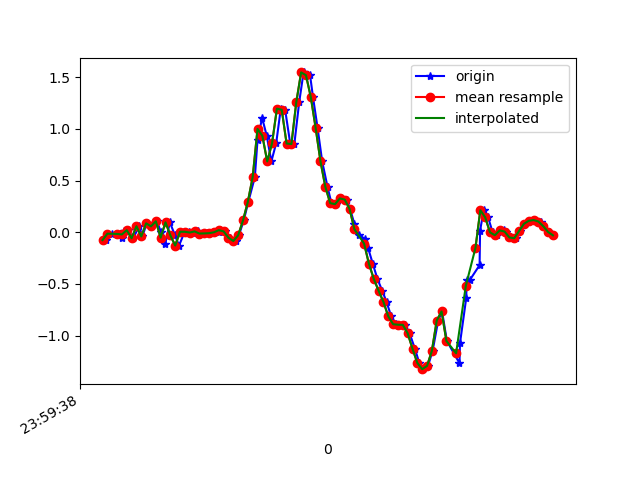

The file beside this chart, header and first rows:
1617667179054, 362815749805410, -0.07627737, -0.060397852, 0.00254046
1617667179079, 362815768851650, -0.01397, 0.3978, -0.04633
1617667179119, 362815787873090, -0.01641, 0.06788, 0.01842
1617667179121, 362815806919330, -0.05673, 0.0239, -0.03655
1617667179129, 362815825965570, 0.01413, 0.267, -0.006012
1617667179147, 362815844967218, 0.02024, -0.3145, 0.02453
1617667179166, 362815864011570, -0.05795, 0.01535, -0.03289
1617667179192, 362815883031154, 0.05811, -0.1251, 0.02698
1617667179204, 362815902075506, -0.04085, -0.04452, -0.009677
1617667179223, 362815921119858, 0.08621, 0.1461, -0.01212
1617667179242, 362815940139442, 0.05689, -0.1178, 0.02087
1617667179265, 362815959168082, 0.1058, 0.04589, -0.007233
1617667179280, 362815978186610, 0.0068, -0.1435, 0.03186
1617667179299, 362815997229938, -0.1117, -0.03718, -0.009677
1617667179318, 362816016273266, 0.09599, 0.3061, -0.00479
1617667179339, 362816035291826, -0.02985, -0.1777, 0.05141
1617667179356, 362816054318482, -0.1288, -0.03718, 0.009871
1617667179379, 362816073336178, 0.004357, 0.3232, 0.01231
1617667179395, 362816092378642, 0.004357, -0.02252, 0.05019
1617667179413, 362816111396306, -0.002974, -0.1056, 0.0282
1617667179433, 362816130438770, 0.008022, -5.330797E-4, 0.01354
1617667179451, 362816149468242, -0.01275, 0.05933, 0.01476
1617667179470, 362816168485394, -0.01153, 0.08499, 0.01354
1617667179489, 362816187527250, -0.009082, 0.09354, 0.01231
1617667179519, 362816206544338, -5.3010974E-4, 0.08865, 0.02209
1617667179527, 362816225586258, 0.02024, 0.07521, 0.04041
1617667179547, 362816244628178, 0.008022, 0.06788, 0.04774
1617667179566, 362816263631314, -0.05306, 0.06544, 0.0453
1617667179592, 362816282672658, -0.08483, 0.07521, 0.03186
1617667179603, 362816301714066, -0.02985, 0.03612, 0.04286
1617667179623, 362816320730642, 0.1143, -0.07262, 0.03675
1617667179642, 362816339771986, 0.2939, -0.2375, -0.039
1617667179669, 362816358782738, 0.5346, -0.5112, -0.1868
1617667179680, 362816377823954, 0.8938, -0.9193, -0.2528
1617667179699, 362816396840338, 1.106, -1.377, -0.2626
1617667179718, 362816415881554, 0.9329, -1.795, -0.2919
1617667179737, 362816434922770, 0.6849, -2.161, -0.3603
1617667179757, 362816453938066, 0.8608, -2.478, -0.397
1617667179776, 362816472979218, 1.196, -2.694, -0.3933
1617667179794, 362816492020370, 1.185, -2.813, -0.4556
1617667179815, 362816511036754, 0.8583, -2.881, -0.6242
1617667179832, 362816530077906, 0.8535, -2.944, -0.8038
1617667179852, 362816549089682, 1.258, -2.99, -0.8844
1617667179870, 362816568130706, 1.546, -3.023, -0.9211
1617667179897, 362816587171730, 1.519, -3.104, -0.9651
1617667179909, 362816606187986, 1.308, -3.233, -0.9602
1617667179928, 362816625229010, 1.009, -3.298, -0.8905
1617667179947, 362816644245202, 0.6849, -3.225, -0.8124
1617667179969, 362816663253010, 0.4393, -3.006, -0.7354
1617667179985, 362816682293266, 0.2817, -2.68, -0.6755
1617667180004, 362816701333586, 0.2719, -2.267, -0.6279
1617667180023, 362816720349010, 0.3269, -1.81, -0.5265
1617667180048, 362816739389266, 0.3159, -1.344, -0.3835
1617667180062, 362816758432210, 0.2267, -0.8655, -0.243
1617667180080, 362816777447762, 0.0801, -0.4123, -0.1331
1617667180099, 362816796488018, -0.02252, 0.01168, -0.006012
1617667180122, 362816815528402, -0.06284, 0.421, 0.1491
1617667180137, 362816834543826, -0.1569, 0.7973, 0.2982
1617667180156, 362816853573586, -0.3047, 1.137, 0.4289
1617667180175, 362816872613714, -0.4513, 1.429, 0.5303
1617667180195, 362816891629010, -0.5662, 1.676, 0.6452
... 37 more rows
